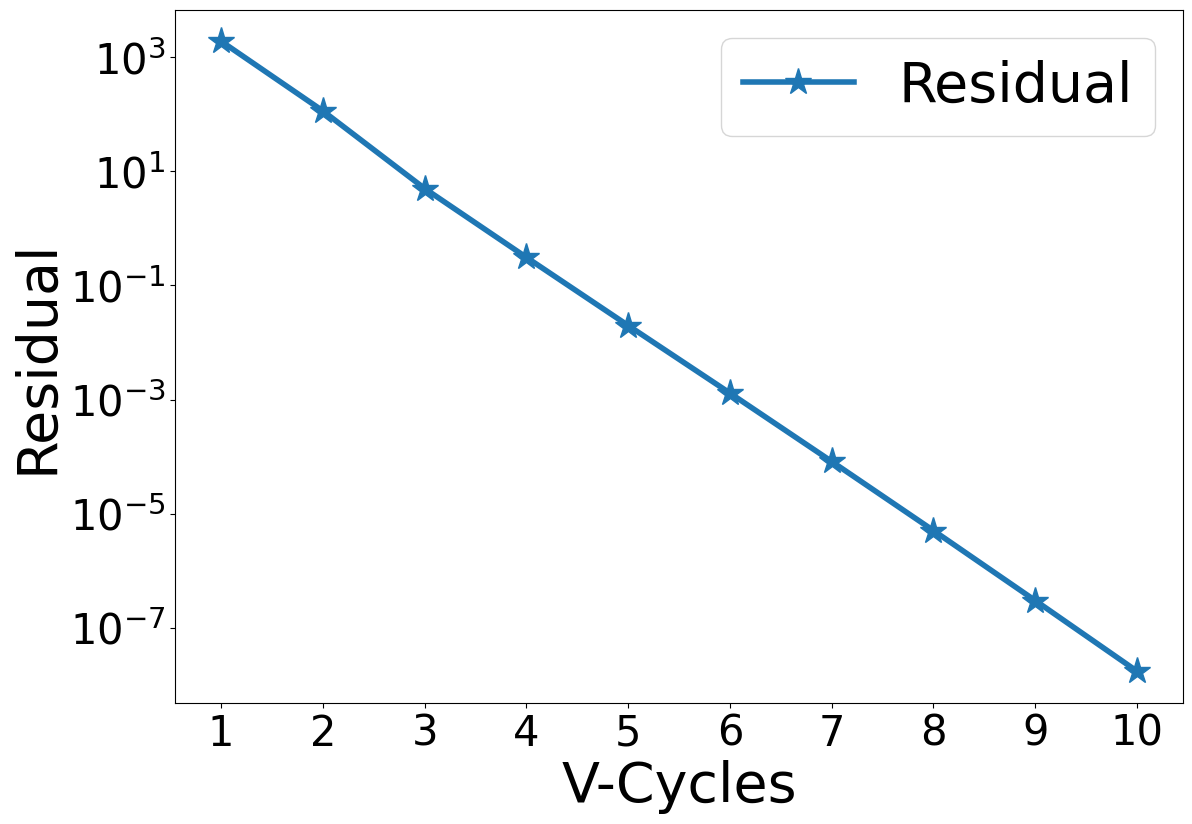

Reproduce this figure in Python.
#!/usr/bin/python3

#################################################################################
# Fedorenko
# 
# Copyright (C) 2021, Roshan J. Samuel
#
# All rights reserved.
# 
# Redistribution and use in source and binary forms, with or without
# modification, are permitted provided that the following conditions are met:
#     1. Redistributions of source code must retain the above copyright
#        notice, this list of conditions and the following disclaimer.
#     2. Redistributions in binary form must reproduce the above copyright
#        notice, this list of conditions and the following disclaimer in the
#        documentation and/or other materials provided with the distribution.
#     3. Neither the name of the copyright holder nor the
#        names of its contributors may be used to endorse or promote products
#        derived from this software without specific prior written permission.
# 
# THIS SOFTWARE IS PROVIDED BY THE COPYRIGHT HOLDERS AND CONTRIBUTORS "AS IS" AND
# ANY EXPRESS OR IMPLIED WARRANTIES, INCLUDING, BUT NOT LIMITED TO, THE IMPLIED
# WARRANTIES OF MERCHANTABILITY AND FITNESS FOR A PARTICULAR PURPOSE ARE
# DISCLAIMED. IN NO EVENT SHALL THE COPYRIGHT HOLDER OR CONTRIBUTORS BE LIABLE FOR
# ANY DIRECT, INDIRECT, INCIDENTAL, SPECIAL, EXEMPLARY, OR CONSEQUENTIAL DAMAGES
# (INCLUDING, BUT NOT LIMITED TO, PROCUREMENT OF SUBSTITUTE GOODS OR SERVICES;
# LOSS OF USE, DATA, OR PROFITS; OR BUSINESS INTERRUPTION) HOWEVER CAUSED AND
# ON ANY THEORY OF LIABILITY, WHETHER IN CONTRACT, STRICT LIABILITY, OR TORT
# (INCLUDING NEGLIGENCE OR OTHERWISE) ARISING IN ANY WAY OUT OF THE USE OF THIS
# SOFTWARE, EVEN IF ADVISED OF THE POSSIBILITY OF SUCH DAMAGE.
#
#################################################################################

# Import all necessary modules
import numpy as np
from datetime import datetime
import matplotlib.pyplot as plt
from matplotlib.ticker import MaxNLocator

############################### GLOBAL VARIABLES ################################

# Choose the grid size as an index from below list so that there are 2^n + 2 grid points
# Size index: 0 1 2 3  4  5  6  7   8   9   10   11   12   13    14
# Grid sizes: 1 2 4 8 16 32 64 128 256 512 1024 2048 4096 8192 16384
sInd = 9

# Depth of each V-cycle in multigrid (ideally VDepth = sInd - 1)
VDepth = sInd - 1

# Number of V-cycles to be computed
vcCnt = 10

# Number of iterations during pre-smoothing
preSm = 3

# Number of iterations during post-smoothing
pstSm = 3

# Tolerance value for iterative solver
tolerance = 1.0e-6

# N should be of the form 2^n
# Then there will be 2^n + 2 points in total, including 2 ghost points
sLst = [2**x for x in range(15)]

# Get array of grid sizes corresponding to each level of V-Cycle
N = sLst[sInd:sInd - VDepth - 1:-1]

# Define array of grid spacings
hx0 = 1.0/N[0]
hx = [hx0*(2**x) for x in range(VDepth+1)]

# Square of hx, used in finite difference formulae
hx2 = [x*x for x in hx]

# Maximum number of iterations while solving at coarsest level
maxCount = 10*sLst[sInd]

# Integer specifying the level of V-cycle at any point while solving
vLev = 0

# Flag to determine if non-zero homogenous BC has to be applied or not
zeroBC = False

##################################### MAIN ######################################

def main():
    global N
    global pData
    global rData, sData, iTemp

    nList = np.array(N)

    rData = [np.zeros(x) for x in nList]
    pData = [np.zeros(x) for x in nList + 2]

    sData = [np.zeros_like(x) for x in pData]
    iTemp = [np.zeros_like(x) for x in rData]

    initDirichlet()

    mgRHS = np.ones_like(pData[0])

    # Solve
    t1 = datetime.now()
    mgLHS = multigrid(mgRHS)
    t2 = datetime.now()

    print("Time taken to solve equation: ", t2 - t1)

    plotResult(2)


############################## MULTI-GRID SOLVER ###############################


# The root function of MG-solver. And H is the RHS
def multigrid(H):
    global N
    global vcCnt
    global rConv
    global pAnlt
    global pData, rData

    rData[0] = H[1:-1]
    chMat = np.zeros(N[0])
    rConv = np.zeros(vcCnt)

    for i in range(vcCnt):
        v_cycle()

        chMat = laplace(pData[0])
        resVal = np.amax(np.abs(H[1:-1] - chMat))
        rConv[i] = resVal

        print("Residual after V-Cycle {0:2d} is {1:.4e}".format(i+1, resVal))

    errVal = np.amax(np.abs(pAnlt[1:-1] - pData[0][1:-1]))
    print("Error after V-Cycle {0:2d} is {1:.4e}\n".format(i+1, errVal))

    return pData[0]


# Multigrid V-cycle without the use of recursion
def v_cycle():
    global VDepth
    global vLev, zeroBC
    global pstSm, preSm

    vLev = 0
    zeroBC = False

    # Pre-smoothing
    smooth(preSm)

    zeroBC = True
    for i in range(VDepth):
        # Compute residual
        calcResidual()

        # Copy smoothed pressure for later use
        sData[vLev] = np.copy(pData[vLev])

        # Restrict to coarser level
        restrict()

        # Reinitialize pressure at coarser level to 0 - this is critical!
        pData[vLev].fill(0.0)

        # If the coarsest level is reached, solve. Otherwise, keep smoothing!
        if vLev == VDepth:
            solve()
            #smooth(preSm)
        else:
            smooth(preSm)

    # Prolongation operations
    for i in range(VDepth):
        # Prolong pressure to next finer level
        prolong()

        # Add previously stored smoothed data
        pData[vLev] += sData[vLev]

        # Apply homogenous BC so long as we are not at finest mesh (at which vLev = 0)
        if vLev:
            zeroBC = True
        else:
            zeroBC = False

        # Post-smoothing
        smooth(pstSm)


# Smoothens the solution sCount times using Gauss-Seidel smoother
def smooth(sCount):
    global N
    global hx2
    global vLev
    global rData, pData

    n = N[vLev]
    for iCnt in range(sCount):
        imposeBC(pData[vLev])

        # Gauss-Seidel smoothing
        for j in range(1, n+1):
            pData[vLev][j] = (pData[vLev][j+1] + pData[vLev][j-1] - hx2[vLev]*rData[vLev][j-1])/2

    imposeBC(pData[vLev])


# Compute the residual and store it into iTemp array
def calcResidual():
    global vLev
    global iTemp, rData, pData

    iTemp[vLev].fill(0.0)
    iTemp[vLev] = rData[vLev] - laplace(pData[vLev])


# Restricts the data from an array of size 2^n to a smaller array of size 2^(n - 1)
def restrict():
    global N
    global vLev
    global iTemp, rData

    pLev = vLev
    vLev += 1

    for i in range(N[vLev]):
        i2 = i*2
        rData[vLev][i] = 0.5*(iTemp[pLev][i2 + 1] + iTemp[pLev][i2])


# Solves at coarsest level using the Gauss-Seidel iterative solver
def solve():
    global vLev
    global N, hx2
    global maxCount
    global tolerance
    global pData, rData

    n = N[vLev]
    solLap = np.zeros(n)

    jCnt = 0
    while True:
        imposeBC(pData[vLev])

        # Gauss-Seidel iterative solver
        for i in range(1, n+1):
            pData[vLev][i] = (pData[vLev][i+1] + pData[vLev][i-1] - hx2[vLev]*rData[vLev][i-1])*0.5

        maxErr = np.amax(np.abs(rData[vLev] - laplace(pData[vLev])))
        if maxErr < tolerance:
            break

        jCnt += 1
        if jCnt > maxCount:
            print("ERROR: Jacobi not converging. Aborting")
            quit()

    imposeBC(pData[vLev])


# Interpolates the data from an array of size 2^n to a larger array of size 2^(n + 1)
def prolong():
    global N
    global vLev
    global pData

    pLev = vLev
    vLev -= 1

    for i in range(1, N[vLev] + 1):
        i2 = int((i - 1)/2) + 1;
        pData[vLev][i] = pData[pLev][i2]


# Computes the 1D laplacian of function
def laplace(function):
    global hx2
    global vLev

    laplacian = (function[2:] - 2.0*function[1:-1] + function[:-2]) / hx2[vLev]

    return laplacian


############################## BOUNDARY CONDITION ###############################


# The name of this function is self-explanatory. It imposes BC on P
def imposeBC(P):
    global zeroBC
    global pWallX

    # Dirichlet BC
    if zeroBC:
        # Homogenous BC
        # Left Wall
        P[0] = -P[1]

        # Right Wall
        P[-1] = -P[-2]

    else:
        # Non-homogenous BC
        # Left Wall
        P[0] = 2.0*pWallX - P[1]

        # Right Wall
        P[-1] = 2.0*pWallX - P[-2]


############################### TEST CASE DETAIL ################################


# Calculate the analytical solution and its corresponding Dirichlet BC values
def initDirichlet():
    global N
    global hx
    global pWallX
    global pAnlt, pData

    n = N[0]

    # Compute analytical solution, (r^2)/2
    pAnlt = np.zeros_like(pData[0])

    halfIndX = (n + 1)/2

    xLen = 0.5
    for i in range(n + 2):
        xDist = hx[0]*(i - halfIndX)
        pAnlt[i] = xDist*xDist/2.0

    pWallX = xLen*xLen/2.0


############################### PLOTTING ROUTINE ################################


# plotType = 0: Plot computed and analytic solution together
# plotType = 1: Plot error in computed solution w.r.t. analytic solution
# plotType = 2: Plot convergence of residual against V-Cycles
# Any other value for plotType, and the function will barf.
def plotResult(plotType):
    global N
    global pAnlt
    global pData
    global rConv

    plt.rcParams["font.family"] = "Times New Roman"
    plt.rcParams["mathtext.fontset"] = 'cm'
    plt.rcParams["font.weight"] = "medium"

    plt.figure(figsize=(13, 9))

    n = N[0]
    xPts = np.linspace(-0.5, 0.5, n+1)

    pSoln = pData[0]
    # Plot the computed solution on top of the analytic solution.
    if plotType == 0:
        plt.plot(xPts, pAnlt, label='Analytic', marker='*', markersize=20, linewidth=4)
        plt.plot(xPts, pSoln[1:-1], label='Computed', marker='+', markersize=20, linewidth=4)
        plt.xlabel('x', fontsize=40)
        plt.ylabel('p', fontsize=40)

    # Plot the error in computed solution with respect to analytic solution.
    elif plotType == 1:
        pErr = np.abs(pAnlt - pSoln[1:-1])
        plt.semilogy(xPts, pErr, label='Error', marker='*', markersize=20, linewidth=4)
        plt.xlabel('x', fontsize=40)
        plt.ylabel('e_p', fontsize=40)

    # Plot the convergence of residual
    elif plotType == 2:
        vcAxis = np.arange(len(rConv)) + 1
        plt.semilogy(vcAxis, rConv, label='Residual', marker='*', markersize=20, linewidth=4)
        plt.xlabel('V-Cycles', fontsize=40)
        plt.ylabel('Residual', fontsize=40)

    axes = plt.gca()
    axes.xaxis.set_major_locator(MaxNLocator(integer=True))

    plt.xticks(fontsize=30)
    plt.yticks(fontsize=30)
    plt.legend(fontsize=40)
    plt.show()

############################## THAT'S IT, FOLKS!! ###############################

if __name__ == '__main__':
    main()

